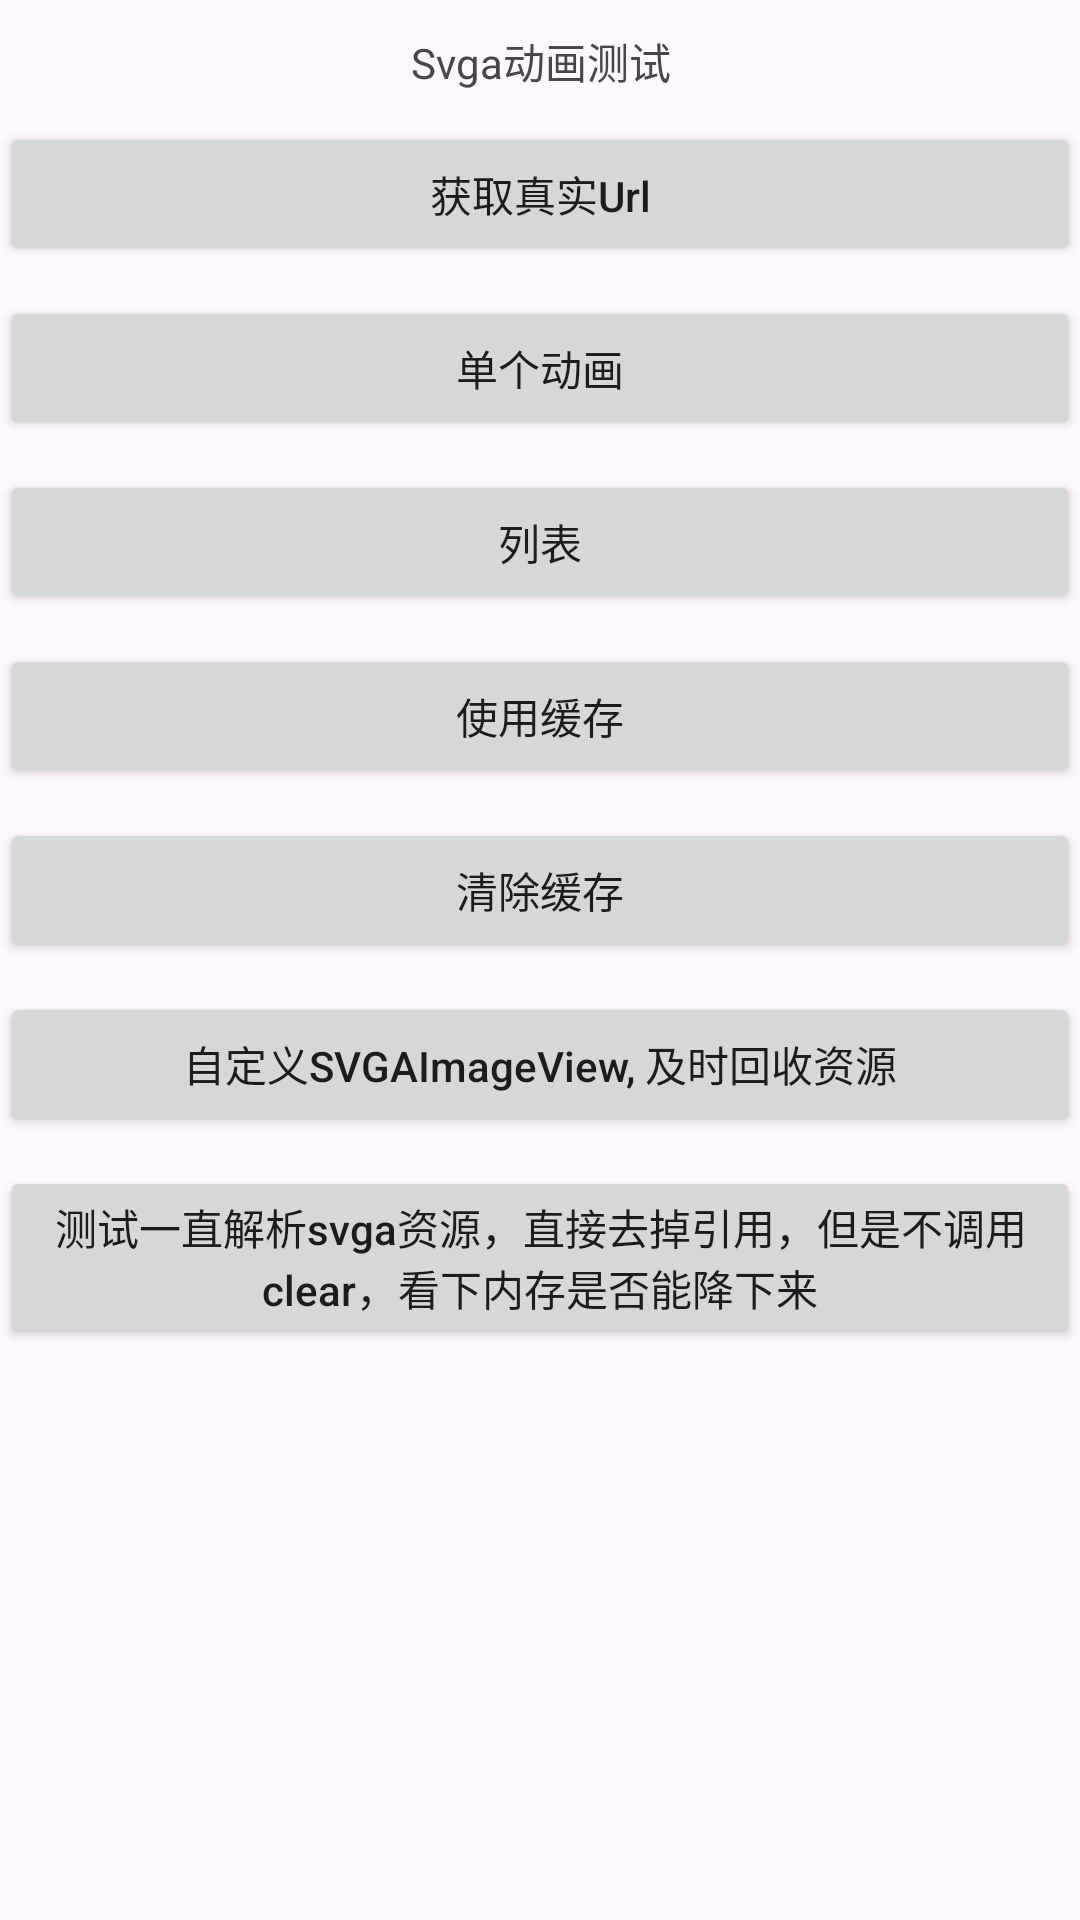

Here is an Android app screen rendered from its layout file. Give the layout XML and the strings, colors and styles it references.
<!-- AndroidManifest.xml: application theme Theme.MomeyDemo -->
<!-- res/layout/activity_svga.xml -->
<?xml version="1.0" encoding="utf-8"?>
<LinearLayout xmlns:android="http://schemas.android.com/apk/res/android"
    xmlns:app="http://schemas.android.com/apk/res-auto"
    xmlns:tools="http://schemas.android.com/tools"
    android:layout_width="match_parent"
    android:layout_height="match_parent"
    android:orientation="vertical"
    tools:context=".MainActivity">

    <TextView
        android:layout_width="match_parent"
        android:layout_height="wrap_content"
        android:layout_marginTop="10dp"
        android:gravity="center"
        android:text="Svga动画测试" />

    <Button
        android:layout_width="match_parent"
        android:layout_height="wrap_content"
        android:layout_marginTop="10dp"
        android:gravity="center"
        android:textAllCaps="false"
        android:text="获取真实Url"
        android:onClick="onTest1" />

    <Button
        android:layout_width="match_parent"
        android:layout_height="wrap_content"
        android:layout_marginTop="10dp"
        android:gravity="center"
        android:textAllCaps="false"
        android:text="单个动画"
        android:onClick="onTest2" />

    <Button
        android:layout_width="match_parent"
        android:layout_height="wrap_content"
        android:layout_marginTop="10dp"
        android:gravity="center"
        android:textAllCaps="false"
        android:text="列表"
        android:onClick="onTest3" />

    <Button
        android:layout_width="match_parent"
        android:layout_height="wrap_content"
        android:layout_marginTop="10dp"
        android:gravity="center"
        android:textAllCaps="false"
        android:text="使用缓存"
        android:onClick="onTest4" />


    <Button
        android:layout_width="match_parent"
        android:layout_height="wrap_content"
        android:layout_marginTop="10dp"
        android:gravity="center"
        android:textAllCaps="false"
        android:text="清除缓存"
        android:onClick="onTest5" />

    <Button
        android:layout_width="match_parent"
        android:layout_height="wrap_content"
        android:layout_marginTop="10dp"
        android:gravity="center"
        android:textAllCaps="false"
        android:text="自定义SVGAImageView, 及时回收资源"
        android:onClick="onTest6" />

    <Button
        android:layout_width="match_parent"
        android:layout_height="wrap_content"
        android:layout_marginTop="10dp"
        android:gravity="center"
        android:textAllCaps="false"
        android:text="测试一直解析svga资源，直接去掉引用，但是不调用clear，看下内存是否能降下来"
        android:onClick="onTest7" />

</LinearLayout>
<!-- resources referenced by this layout -->
<resources>
  <style name="Theme.MomeyDemo" parent="Base.Theme.MomeyDemo" />
  <style name="Base.Theme.MomeyDemo" parent="Theme.Material3.DayNight.NoActionBar">
          
          
      </style>
</resources>
